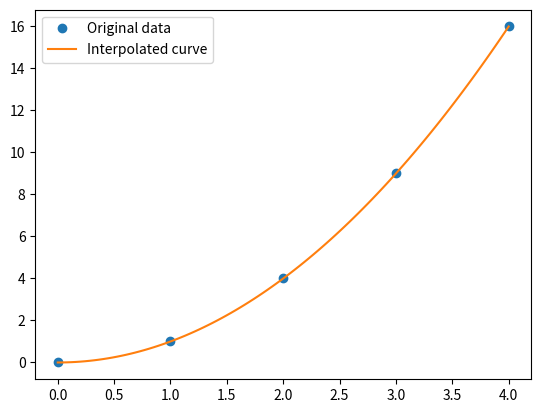

The script that saved this image:
import numpy as np
import matplotlib.pyplot as plt
from scipy import integrate, optimize, stats, interpolate
from scipy.fft import fft
 
# 1. Integration of sin(x) from 0 to pi
def f(x):
	return np.sin(x)
integration_result, integration_error = integrate.quad(f, 0, np.pi)
print("Integration result:", integration_result)
 
# 2. Minimize a quadratic function
def quadratic(x):
	return x**2 - 4*x + 3
opt_result = optimize.minimize(quadratic, 0)
print("Minimum of quadratic function at x =", opt_result.x[0])
 
# 3. FFT of a sine wave signal Fast Fourier Transform (FFT)
t = np.linspace(0, 1, 100)
signal = np.sin(2 * np.pi * 5 * t)
fft_result = fft(signal)
print("FFT result (magnitude):", np.abs(fft_result[:10]))
 
# 4. Statistical analysis on normal distribution
data = np.random.normal(0, 1, 1000)
mean = np.mean(data)
std_dev = np.std(data)
print("Mean:", mean)
print("Standard Deviation:", std_dev)
cdf_value = stats.norm.cdf(0, loc=0, scale=1)
print("CDF at x = 0:", cdf_value) #Cumulative Distribution Function
 
# 5. Interpolation example
x = np.array([0, 1, 2, 3, 4])
y = np.array([0, 1, 4, 9, 16])
f_interp = interpolate.interp1d(x, y, kind='quadratic')
y_interp = f_interp(2.5)
print("Interpolated value at x = 2.5:", y_interp)
 
x_new = np.linspace(0, 4, 100)
y_new = f_interp(x_new)
 
plt.plot(x, y, 'o', label="Original data")
plt.plot(x_new, y_new, '-', label="Interpolated curve")
plt.legend()
plt.show()